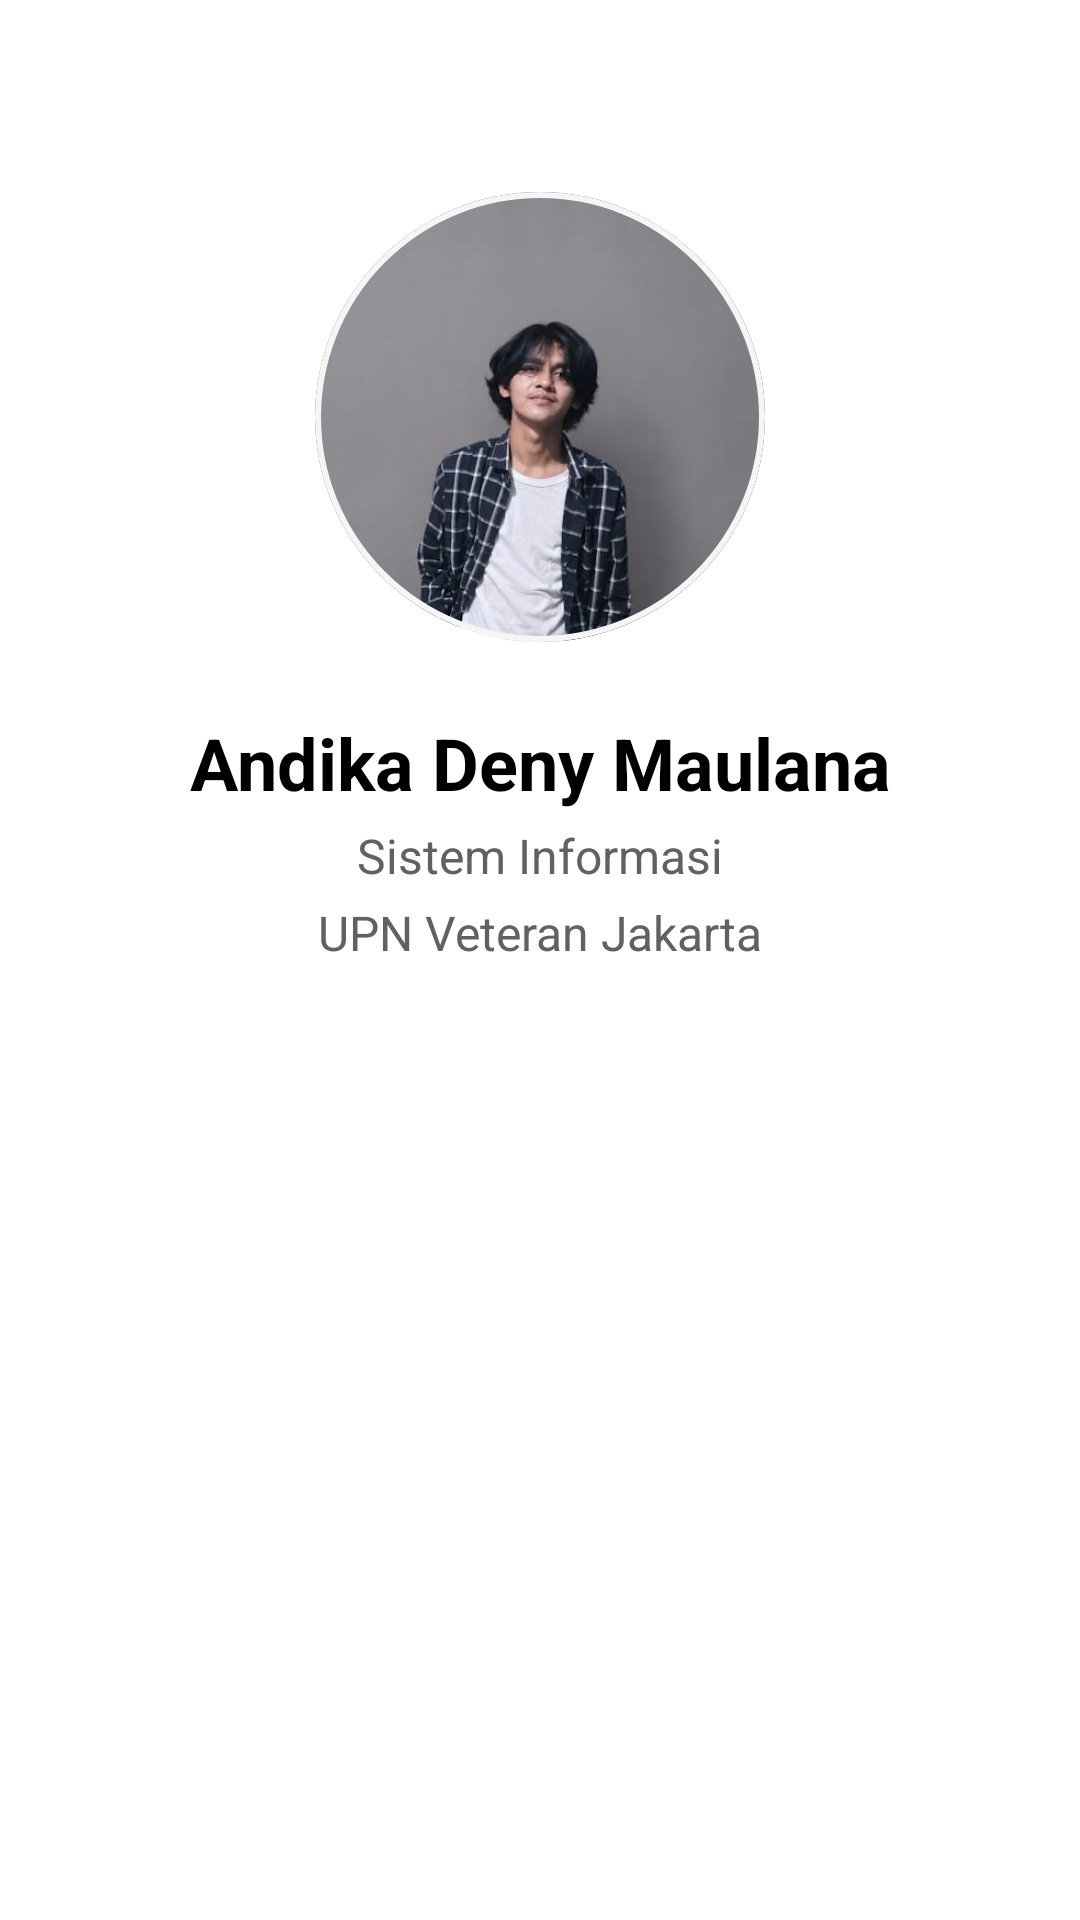

Write the Android layout XML for this screen, with the resource values it uses.
<!-- AndroidManifest.xml: application theme Theme.UASMobilePrograming -->
<!-- res/layout/fragment_profile.xml -->
<?xml version="1.0" encoding="utf-8"?>
<androidx.constraintlayout.widget.ConstraintLayout xmlns:android="http://schemas.android.com/apk/res/android"
    xmlns:app="http://schemas.android.com/apk/res-auto"
    android:layout_width="match_parent"
    android:layout_height="match_parent"
    android:background="?attr/colorSurface">

    <com.google.android.material.card.MaterialCardView
        android:id="@+id/card_profile_frame"
        android:layout_width="150dp"
        android:layout_height="150dp"
        android:layout_marginTop="64dp"
        app:cardCornerRadius="75dp"
        app:cardElevation="0dp"
        app:strokeColor="?attr/colorSurfaceVariant"
        app:strokeWidth="2dp"
        app:layout_constraintEnd_toEndOf="parent"
        app:layout_constraintStart_toStartOf="parent"
        app:layout_constraintTop_toTopOf="parent">

        <ImageView
            android:id="@+id/img_profile"
            android:layout_width="match_parent"
            android:layout_height="match_parent"
            android:scaleType="centerCrop"
            android:src="@drawable/profile" />

    </com.google.android.material.card.MaterialCardView>

    <TextView
        android:id="@+id/tv_profile_name"
        android:layout_width="wrap_content"
        android:layout_height="wrap_content"
        android:layout_marginTop="24dp"
        android:text="@string/profile_name"
        android:textColor="?attr/colorOnSurface"
        android:textSize="24sp"
        android:textStyle="bold"
        app:layout_constraintEnd_toEndOf="parent"
        app:layout_constraintStart_toStartOf="parent"
        app:layout_constraintTop_toBottomOf="@id/card_profile_frame" />

    <TextView
        android:id="@+id/tv_profile_prodi"
        android:layout_width="wrap_content"
        android:layout_height="wrap_content"
        android:layout_marginTop="4dp"
        android:text="@string/profile_prodi"
        android:textColor="?attr/colorOnSurfaceVariant"
        android:textSize="16sp"
        app:layout_constraintEnd_toEndOf="parent"
        app:layout_constraintStart_toStartOf="parent"
        app:layout_constraintTop_toBottomOf="@id/tv_profile_name" />

    <TextView
        android:id="@+id/tv_profile_region"
        android:layout_width="wrap_content"
        android:layout_height="wrap_content"
        android:layout_marginTop="4dp"
        android:text="@string/profile_Kampus"
        android:textColor="?attr/colorOnSurfaceVariant"
        android:textSize="16sp"
        app:layout_constraintEnd_toEndOf="parent"
        app:layout_constraintStart_toStartOf="parent"
        app:layout_constraintTop_toBottomOf="@id/tv_profile_prodi" />

</androidx.constraintlayout.widget.ConstraintLayout>
<!-- resources referenced by this layout -->
<resources>
  <!-- drawable profile: jpeg bitmap (drawable, 18819 bytes) -->
  <string name="profile_Kampus">UPN Veteran Jakarta</string>
  <string name="profile_name">Andika Deny Maulana</string>
  <string name="profile_prodi">Sistem Informasi</string>
  <style name="Theme.UASMobilePrograming" parent="Base.Theme.UASMobilePrograming" />
  <style name="Base.Theme.UASMobilePrograming" parent="Theme.Material3.DayNight.NoActionBar">
          
          <item name="colorPrimary">@color/white</item>
          <item name="colorOnPrimary">@color/black</item>
          <item name="colorPrimaryContainer">#EEEEEE</item>
          <item name="colorOnPrimaryContainer">@color/black</item>
  
          <item name="android:windowBackground">@color/white</item>
          <item name="colorSurface">@color/white</item>
          <item name="colorOnSurface">@color/black</item>
          <item name="colorSurfaceVariant">#F5F5F5</item>
          <item name="colorOnSurfaceVariant">#616161</item>
  
          <item name="android:statusBarColor">@color/white</item>
          <item name="android:windowLightStatusBar" tools:targetApi="m">true</item>
          <item name="android:navigationBarColor">@color/white</item>
      </style>
  <color name="white">#FFFFFF</color>
  <color name="black">#000000</color>
</resources>
